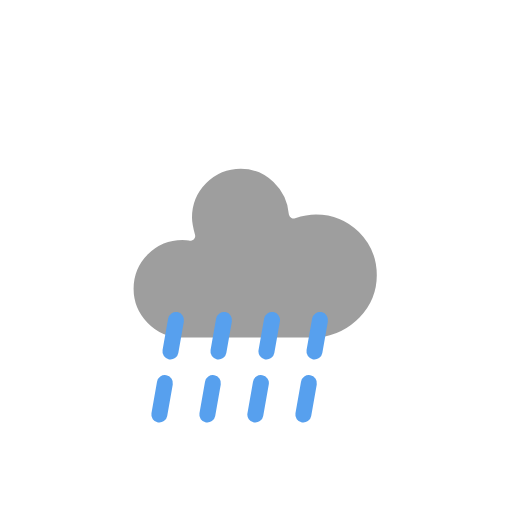
t = 0.00 s
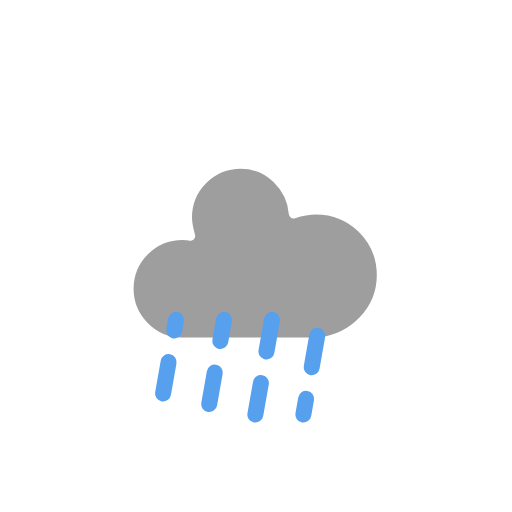
t = 0.40 s
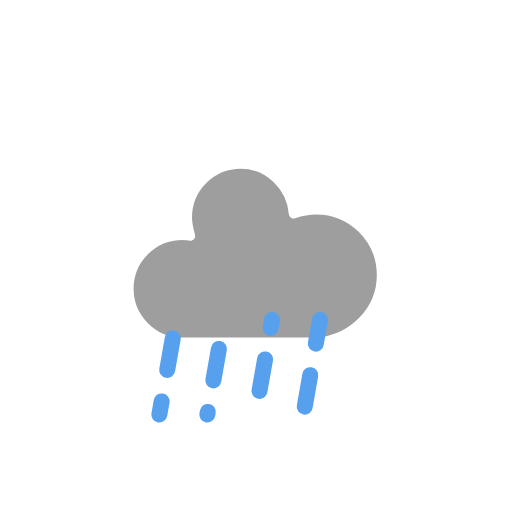
t = 0.55 s
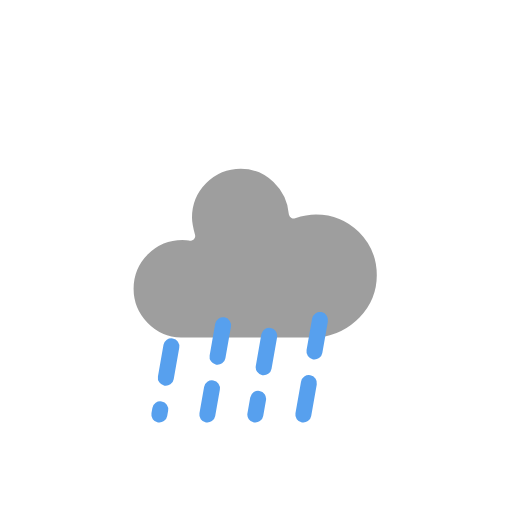
t = 0.70 s
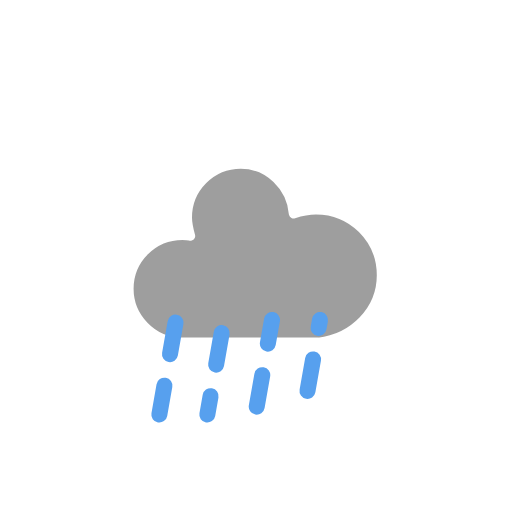
t = 0.85 s

The animated SVG that drew these frames (rendered in a browser with its animation timeline set to each time). Animation: 1 CSS @keyframes rule; one cycle of 1.00 s, repeats indefinitely.

<?xml version="1.0" encoding="utf-8"?>
<svg version="1.1" xmlns="http://www.w3.org/2000/svg" width="64" height="64" viewbox="0 0 64 64">
    <defs>
        <style type="text/css"><![CDATA[
            @keyframes am-weather-rain {
                0% { stroke-dashoffset: 0; }
                100% { stroke-dashoffset: -20; }
            }
            .am-weather-rain-line {
                animation-name: am-weather-rain;
                animation-duration: 0.6s;
                animation-timing-function: linear;
                animation-iteration-count: infinite;
            }
        ]]></style>
    </defs>
    <g transform="translate(20,10)">
        <path d="M47.7,35.4c0-4.6-3.7-8.2-8.2-8.2c-1,0-1.9,0.2-2.8,0.5c-0.3-3.4-3.1-6.2-6.6-6.2c-3.7,0-6.7,3-6.7,6.7c0,0.8,0.2,1.6,0.4,2.3c-0.3-0.1-0.7-0.1-1-0.1c-3.7,0-6.7,3-6.7,6.7c0,3.6,2.9,6.6,6.5,6.7l17.2,0C44.2,43.3,47.7,39.8,47.7,35.4z" fill="#9E9E9E" stroke="white" stroke-linejoin="round" stroke-width="1.2" transform="translate(-20,-11)"/>
    </g>
    <g transform="translate(22,40), rotate(10)">
        <line class="am-weather-rain-line" fill="none" stroke="#57A0EE" stroke-dasharray="4,4" stroke-linecap="round" stroke-width="2" x1="0" x2="0" y1="0" y2="12" />
    </g>
    <g transform="translate(28,40), rotate(10)">
        <line class="am-weather-rain-line" style="animation-delay: 0.2s;" fill="none" stroke="#57A0EE" stroke-dasharray="4,4" stroke-linecap="round" stroke-width="2" x1="0" x2="0" y1="0" y2="12" />
    </g>
    <g transform="translate(34,40), rotate(10)">
        <line class="am-weather-rain-line" style="animation-delay: 0.4s;" fill="none" stroke="#57A0EE" stroke-dasharray="4,4" stroke-linecap="round" stroke-width="2" x1="0" x2="0" y1="0" y2="12" />
    </g>
    <g transform="translate(40,40), rotate(10)">
        <line class="am-weather-rain-line" style="animation-delay: 0.1s;" fill="none" stroke="#57A0EE" stroke-dasharray="4,4" stroke-linecap="round" stroke-width="2" x1="0" x2="0" y1="0" y2="12" />
    </g>
</svg>
